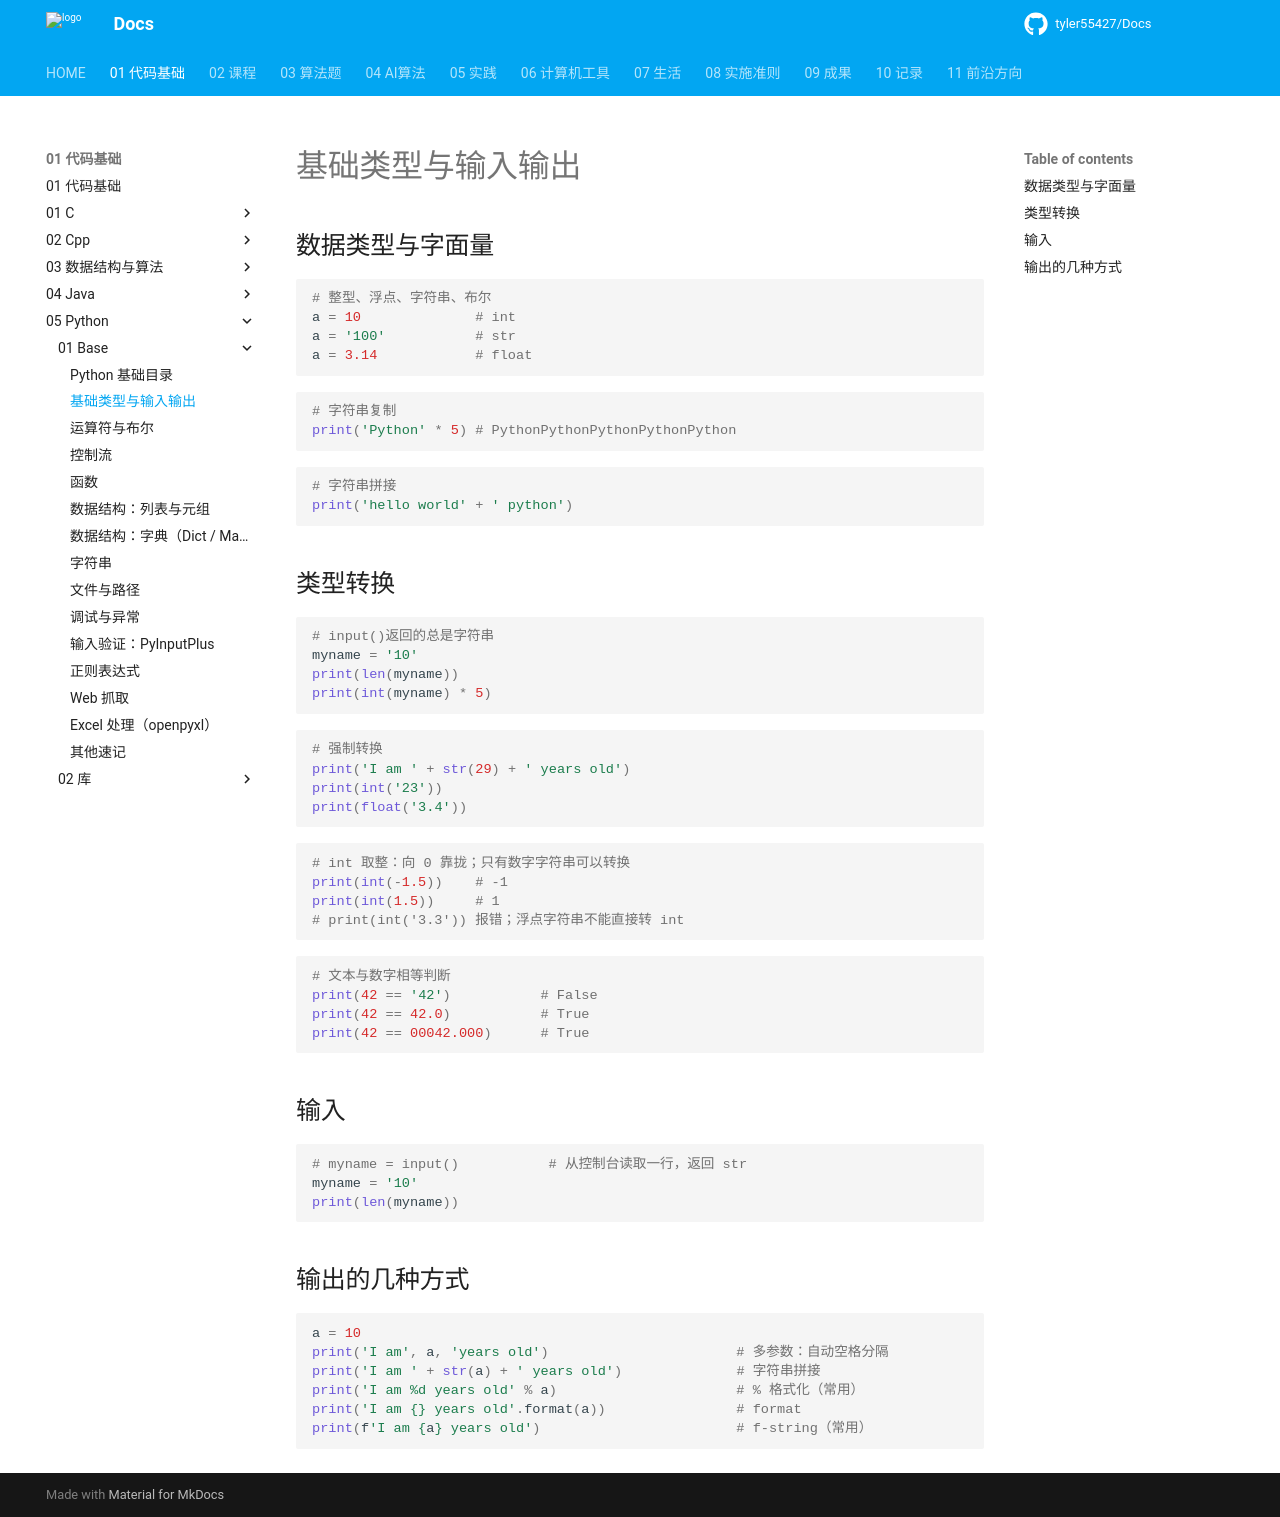

repository: tyler55427/Docs · page: 01_代码基础/05_Python/01_Base/01_基础类型与IO/index.html · generator: mkdocs

# 基础类型与输入输出

## 数据类型与字面量

```python
# 整型、浮点、字符串、布尔
a = 10              # int
a = '100'           # str
a = 3.14            # float
```

```python
# 字符串复制
print('Python' * 5) # PythonPythonPythonPythonPython
```

```python
# 字符串拼接
print('hello world' + ' python')
```

## 类型转换

```python
# input()返回的总是字符串
myname = '10'
print(len(myname))
print(int(myname) * 5)
```

```python
# 强制转换
print('I am ' + str(29) + ' years old')
print(int('23'))
print(float('3.4'))
```

```python
# int 取整：向 0 靠拢；只有数字字符串可以转换
print(int(-1.5))    # -1
print(int(1.5))     # 1
# print(int('3.3')) 报错；浮点字符串不能直接转 int
```

```python
# 文本与数字相等判断
print(42 == '42')           # False
print(42 == 42.0)           # True
print(42 == 00042.000)      # True
```

## 输入

```python
# myname = input()           # 从控制台读取一行，返回 str
myname = '10'
print(len(myname))
```

## 输出的几种方式

```python
a = 10
print('I am', a, 'years old')                       # 多参数：自动空格分隔
print('I am ' + str(a) + ' years old')              # 字符串拼接
print('I am %d years old' % a)                      # % 格式化（常用）
print('I am {} years old'.format(a))                # format
print(f'I am {a} years old')                        # f-string（常用）
```
